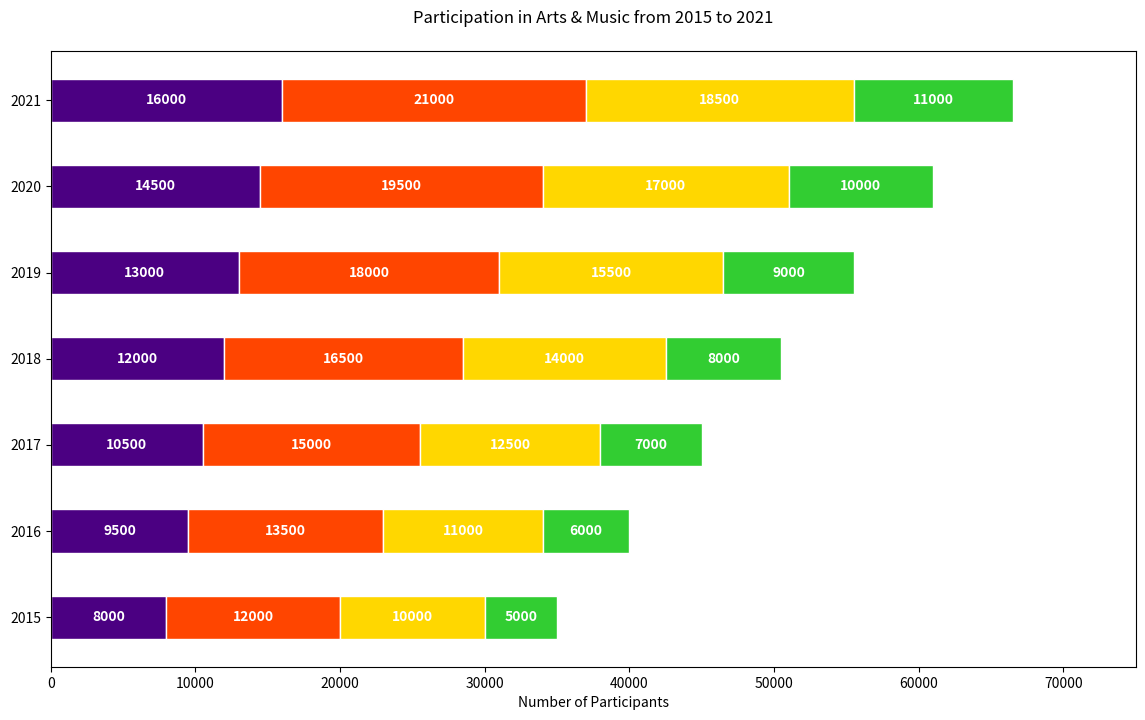

Generate this figure with matplotlib:

import matplotlib.pyplot as plt

# Data
years = ['2015', '2016', '2017', '2018', '2019', '2020', '2021']
painting = [8000, 9500, 10500, 12000, 13000, 14500, 16000]
music = [12000, 13500, 15000, 16500, 18000, 19500, 21000]
writing = [10000, 11000, 12500, 14000, 15500, 17000, 18500]
dancing = [5000, 6000, 7000, 8000, 9000, 10000, 11000]

# Plot
fig, ax = plt.subplots(figsize=(14, 8))  # Change width and height of the chart

ax.barh(years, painting, color='#4B0082', edgecolor='white', height=0.5)
ax.barh(years, music, left=painting, color='#FF4500', edgecolor='white', height=0.5)
ax.barh(years, writing, left=[i+j for i,j in zip(painting, music)], color='#FFD700', edgecolor='white', height=0.5)
ax.barh(years, dancing, left=[i+j+k for i,j,k in zip(painting, music, writing)], color='#32CD32', edgecolor='white', height=0.5)

for index, (p, m, w, d) in enumerate(zip(painting, music, writing, dancing)):
    ax.text(p / 2, index, str(p), va='center', ha='center', color='white', fontweight='bold')
    ax.text(p + m / 2, index, str(m), va='center', ha='center', color='white', fontweight='bold')
    ax.text(p + m + w / 2, index, str(w), va='center', ha='center', color='white', fontweight='bold')
    ax.text(p + m + w + d / 2, index, str(d), va='center', ha='center', color='white', fontweight='bold')

ax.set_xlabel('Number of Participants')
ax.set_title('Participation in Arts & Music from 2015 to 2021', pad=20)
ax.set_yticks(years)
ax.set_xlim(0, 75000)  # Adjust to accommodate the sum of the data points

plt.show()
